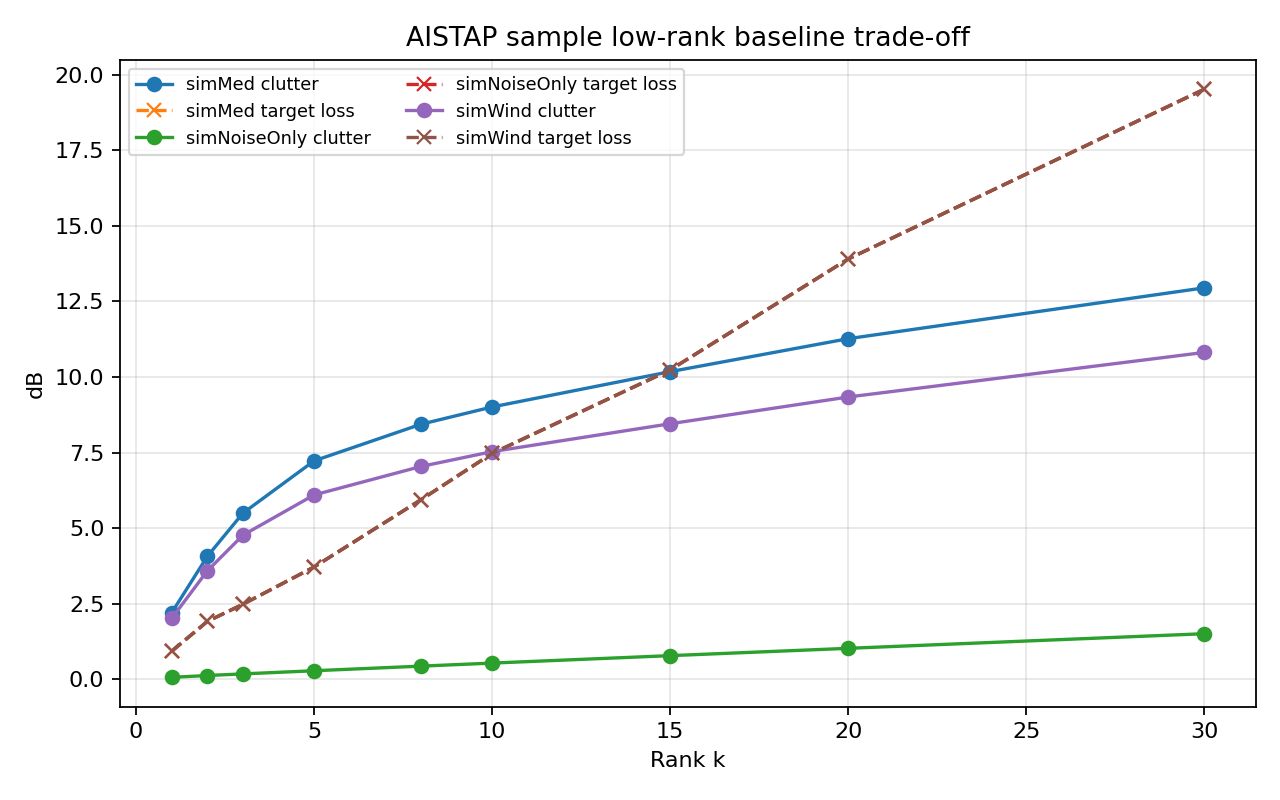

The data file committed next to this chart (first rows):
dataset, k, raw_power, residual_power, clutter_attenuation_db, targ_power, targ_residual_power, target_retention_ratio, target_loss_db, midp_range, midp_dop
simMed, 1, 9.462, 5.705, 2.197, 0.5782, 0.4672, 0.8081, 0.9251, 513.0, 33.0
simMed, 2, 9.462, 3.712, 4.064, 0.5782, 0.3723, 0.644, 1.911, 513.0, 33.0
simMed, 3, 9.462, 2.67, 5.494, 0.5782, 0.3266, 0.565, 2.48, 513.0, 33.0
simMed, 5, 9.462, 1.792, 7.226, 0.5782, 0.2458, 0.4252, 3.715, 513.0, 33.0
simMed, 8, 9.462, 1.356, 8.437, 0.5782, 0.1473, 0.2547, 5.939, 513.0, 33.0
simMed, 10, 9.462, 1.189, 9.009, 0.5782, 0.1035, 0.179, 7.471, 513.0, 33.0
simMed, 15, 9.462, 0.9083, 10.18, 0.5782, 0.05476, 0.09471, 10.24, 513.0, 33.0
simMed, 20, 9.462, 0.7066, 11.27, 0.5782, 0.02352, 0.04068, 13.91, 513.0, 33.0
simMed, 30, 9.462, 0.4797, 12.95, 0.5782, 0.00645, 0.01116, 19.53, 513.0, 33.0
simNoiseOnly, 1, 15, 14.79, 0.06201, 0.5782, 0.4672, 0.8081, 0.9251, 513.0, 33.0
simNoiseOnly, 2, 15, 14.58, 0.1224, 0.5782, 0.3723, 0.644, 1.911, 513.0, 33.0
simNoiseOnly, 3, 15, 14.4, 0.1763, 0.5782, 0.3266, 0.565, 2.48, 513.0, 33.0
simNoiseOnly, 5, 15, 14.06, 0.2804, 0.5782, 0.2458, 0.4252, 3.715, 513.0, 33.0
simNoiseOnly, 8, 15, 13.58, 0.433, 0.5782, 0.1473, 0.2547, 5.939, 513.0, 33.0
simNoiseOnly, 10, 15, 13.27, 0.5336, 0.5782, 0.1035, 0.179, 7.471, 513.0, 33.0
simNoiseOnly, 15, 15, 12.53, 0.7801, 0.5782, 0.05476, 0.09471, 10.24, 513.0, 33.0
simNoiseOnly, 20, 15, 11.85, 1.022, 0.5782, 0.02352, 0.04068, 13.91, 513.0, 33.0
simNoiseOnly, 30, 15, 10.6, 1.506, 0.5782, 0.00645, 0.01116, 19.53, 513.0, 33.0
simWind, 1, 7.806, 4.911, 2.012, 0.5782, 0.4672, 0.8081, 0.9251, 513.0, 33.0
simWind, 2, 7.806, 3.42, 3.584, 0.5782, 0.3723, 0.644, 1.911, 513.0, 33.0
simWind, 3, 7.806, 2.605, 4.766, 0.5782, 0.3266, 0.565, 2.48, 513.0, 33.0
simWind, 5, 7.806, 1.917, 6.098, 0.5782, 0.2458, 0.4252, 3.715, 513.0, 33.0
simWind, 8, 7.806, 1.543, 7.04, 0.5782, 0.1473, 0.2547, 5.939, 513.0, 33.0
simWind, 10, 7.806, 1.378, 7.531, 0.5782, 0.1035, 0.179, 7.471, 513.0, 33.0
simWind, 15, 7.806, 1.114, 8.454, 0.5782, 0.05476, 0.09471, 10.24, 513.0, 33.0
simWind, 20, 7.806, 0.9089, 9.339, 0.5782, 0.02352, 0.04068, 13.91, 513.0, 33.0
simWind, 30, 7.806, 0.6473, 10.81, 0.5782, 0.00645, 0.01116, 19.53, 513.0, 33.0
